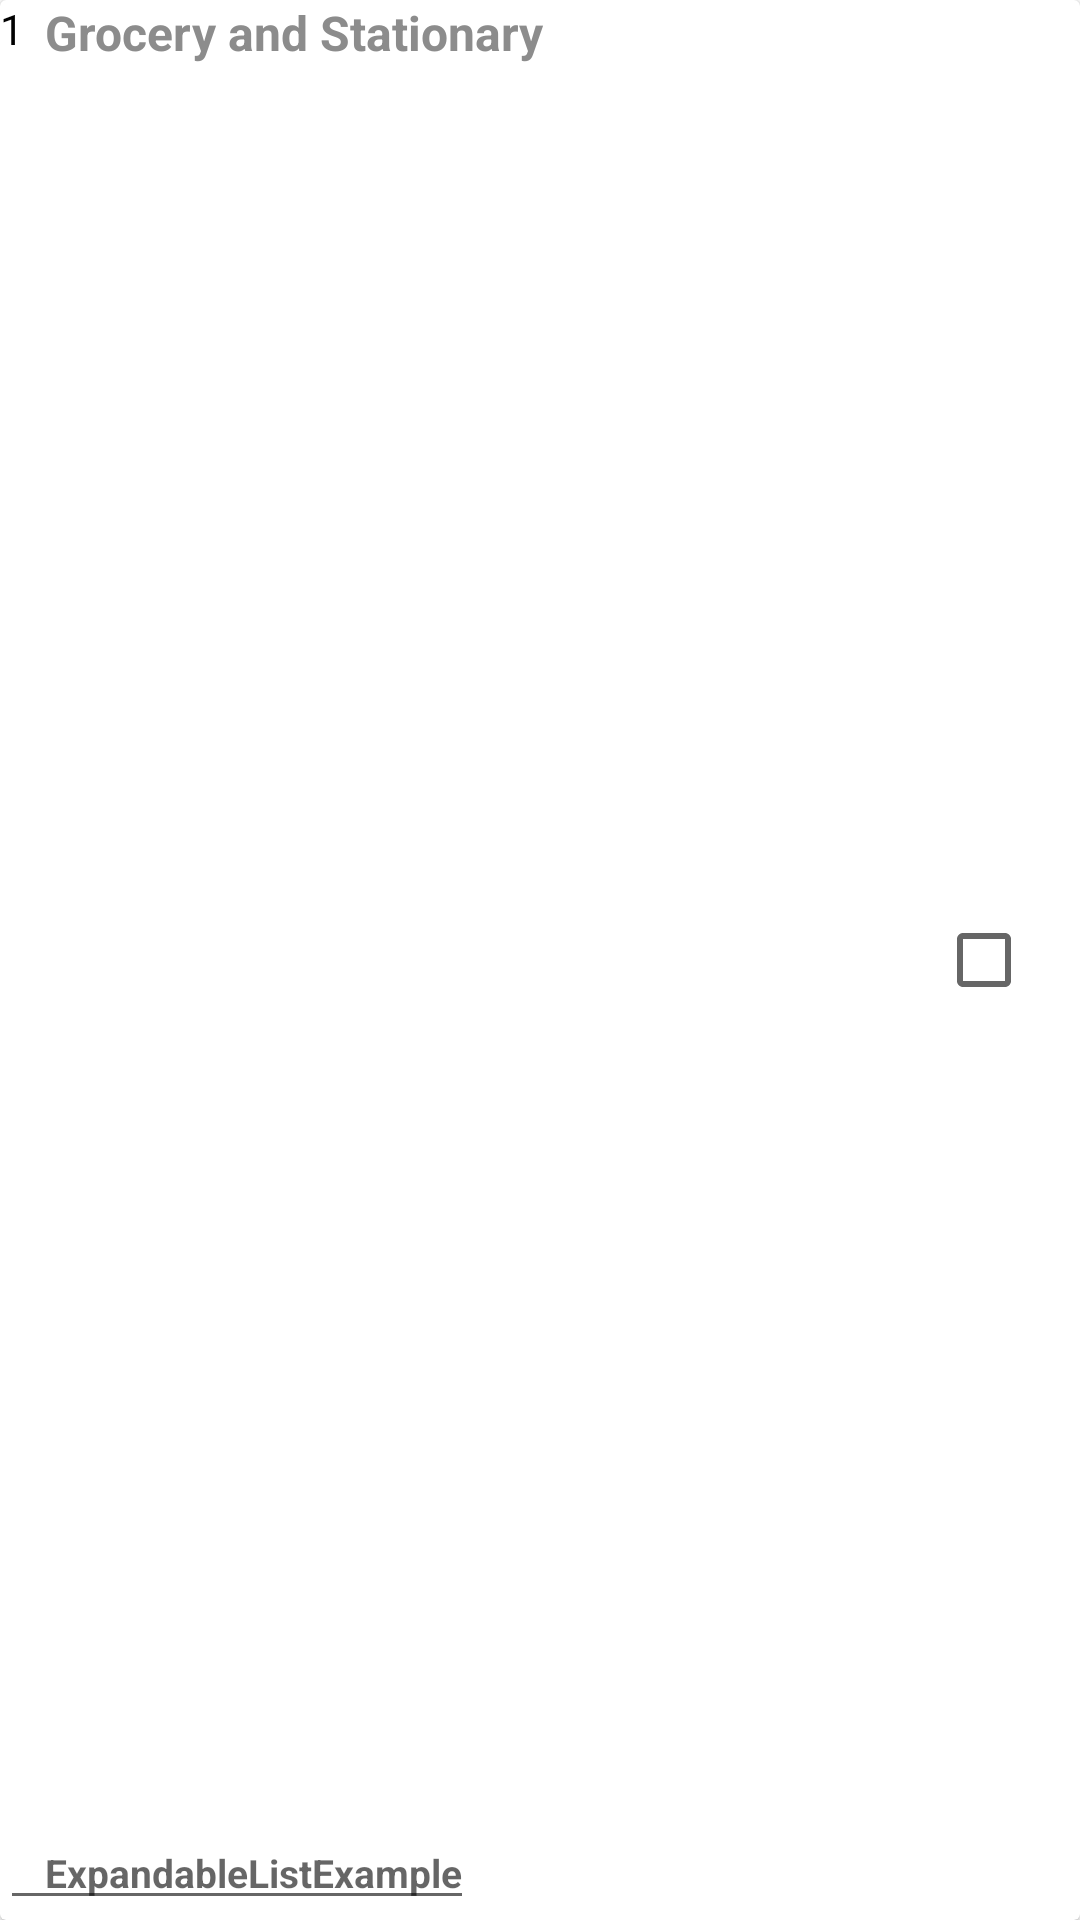

Produce the Android XML layout that renders to this screen, including the resource entries it uses.
<!-- AndroidManifest.xml: application theme Theme.ExpandableListExample -->
<!-- res/layout/nested_item.xml -->
<?xml version="1.0" encoding="utf-8"?>
<androidx.cardview.widget.CardView xmlns:android="http://schemas.android.com/apk/res/android"
    xmlns:app="http://schemas.android.com/apk/res-auto"
    android:id="@+id/cardView"
    android:layout_width="match_parent"
    android:layout_height="wrap_content"
    app:cardBackgroundColor="@color/white"
    android:minHeight="70dp"
    app:cardElevation="1dp"
    android:layout_margin="8dp">

    <TextView
        android:id="@+id/groop_index"
        android:layout_width="wrap_content"
        android:layout_height="wrap_content"
        android:text="1"
        android:textColor="@color/black"
        app:layout_constraintStart_toStartOf="parent"
        app:layout_constraintTop_toTopOf="parent" />

    <TextView
        android:layout_width="wrap_content"
        android:layout_height="wrap_content"
        android:id="@+id/nestedItemTv"
        android:text="Grocery and Stationary"
        android:textColor="#8c8c8c"
        android:textSize="16sp"
        android:paddingStart="15dp"
        android:layout_gravity="top|start"
        android:textStyle="bold"/>
    <EditText
        android:layout_width="wrap_content"
        android:layout_height="wrap_content"
        android:id="@+id/text_desc"
       android:hint="@string/app_name"
        android:textColor="#8c8c8c"
        android:textSize="13sp"
        android:paddingStart="15dp"
        android:layout_gravity="center|start|bottom"
        android:textStyle="bold"/>


    <CheckBox
        android:id="@+id/checkbox"
        android:layout_width="wrap_content"
        android:layout_height="wrap_content"
        android:layout_gravity="center|end"/>




</androidx.cardview.widget.CardView>
<!-- resources referenced by this layout -->
<resources>
  <string name="app_name">ExpandableListExample</string>
  <style name="Theme.ExpandableListExample" parent="Theme.MaterialComponents.DayNight.DarkActionBar">
          
          <item name="colorPrimary">@color/purple_500</item>
          <item name="colorPrimaryVariant">@color/purple_700</item>
          <item name="colorOnPrimary">@color/white</item>
          
          <item name="colorSecondary">@color/teal_200</item>
          <item name="colorSecondaryVariant">@color/teal_700</item>
          <item name="colorOnSecondary">@color/black</item>
          
          <item name="android:statusBarColor">?attr/colorPrimaryVariant</item>
          
      </style>
  <!-- not gathered from this repository: default colours our renderer supplied (Android Studio template values) -->
  <color name="purple_500">#FF6200EE</color>
  <color name="purple_700">#FF3700B3</color>
  <color name="teal_200">#FF03DAC5</color>
  <color name="teal_700">#FF018786</color>
  <color name="black">#FF000000</color>
  <color name="white">#FFFFFFFF</color>
</resources>
